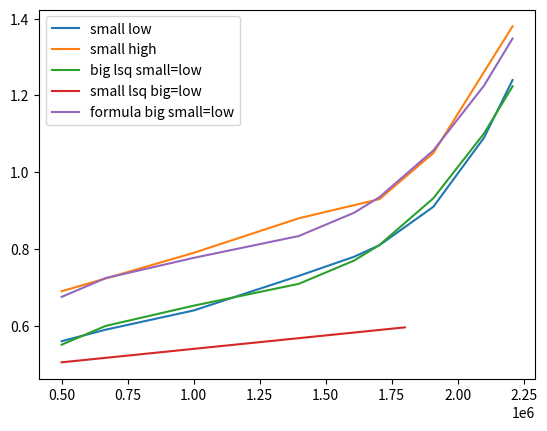

Reproduce this figure in Python.
import numpy as np
import matplotlib.pyplot as plt

bf1 = np.array([500, 1000, 1398, 1704, 1908, 2208])*1000
lf = np.array([500,1800])*1000
bf2 = np.array([500, 667, 1000, 1398, 1608, 1704, 1908, 2100, 2208], dtype=np.float64)*1000
lf2 = np.array([500, 1000, 1398, 1608, 1800])*1000
# y3 = np.array()

gbf = np.array([500, 667, 1000, 1398, 1608, 1704, 1908, 2100, 2208])
ygpu = np.array([])

# y1 = np.array([0.12, 0.17, 0.19])
# y2 = np.array([0.09, 0.16, 0.19])
y1 = np.array([0.69, 0.79, 0.88, 0.93, 1.05, 1.38])
y2 = np.array([0.56,0.59,0.64,0.73,0.78,0.81,0.91,1.09,1.24])
# y2 = np.array([0.])

# print(np.vstack((bf2,y1)).T)

BASELINE_AMPS = 0.45

SML_IDLE_DIFF = 0.01
BIG_IDLE_DIFF = 0.04

SML_UTIL_BASE = 0.05
BIG_UTIL_BASE = 0.10

SML_UTIL_SCALE = 0.09-SML_IDLE_DIFF
BIG_UTIL_SCALE = 0.11-BIG_IDLE_DIFF

# GPU_ON_BASE =
# {{500000, 0.56}, {667000, 0.59}, {1000000, 0.64}, {1398000, 0.73}, {1608000, 0.78}, {1704000, 0.81}, {1908000, 0.91}, {2100000, 1.09}, {2208000, 1.24}}
def bigamp(bf):
    bf = bf*1e-3
    ans = (
          2.77904e-10 * bf**3
        - 8.72535e-7  * bf**2
        + 0.00102561  * bf
        - 0.25
    )
    return ans

def smlamp(lf):
    lf = lf*1e-3
    return 7.0e-5 * lf + 0.02

BF_BASE  = 0.080  # bigamp(500000)
LF_BASE  = 0.055  # smlamp(500000)
BF_RANGE = 0.673  # bigamp(2208000)-bigamp(500000)
LF_RANGE = 0.091  # smlamp(1800000)-smlamp(500000)

BIG_GPU_SUPP_FACTOR = 0.13

def scalebf(bf):
    return (bigamp(bf)-BF_BASE) / BF_RANGE
def scalelf(lf):
    return (smlamp(lf)-LF_BASE) / LF_RANGE

# def gpuamp():
#     return 0.12
GPU_AMP = 0.12

def totalamps(lf,bf,butil,gutil,lutil):
    return (
        BASELINE_AMPS
        + smlamp(lf)*lutil
        + bigamp(bf)*butil
        + BIG_GPU_SUPP_FACTOR*scalebf(bf) * max(0,gutil-butil)
        + GPU_AMP*gutil
    )

def totalwatts(amps):
    return amps * 5.0


# x = b2
# print(bf2[-1])
# print(bigamp(bf2[-1]))
# print(bigamp(2208000))
# print([bigamp(x) for x in bf2])
# print(bigamp(bf2))
# exit()

# def littleutilamp(lf,util):
#     return (SML_UTIL_BASE + SML_UTIL_SCALE*scalelf(lf)) * util
# def bigutilamp(bf,util):
#     return (BIG_UTIL_BASE + BIG_UTIL_SCALE*scalelf(bf)) * util

# def amp(bf, lf):
#  # base + util base + active scale + idle scale
#     ans = (
#         0.4
#         + littleutilamp(lf,1) + SML_IDLE_DIFF*scalelf(lf)
#         + bigutilamp(bf,1)    + BIG_IDLE_DIFF*scalebf(bf)
#     )
#     return ans

plt.plot(bf2, y2, label="small low")
plt.plot(bf1, y1, label="small high")
plt.plot(bf2, bigamp(bf2)-0.17853+0.2+BASELINE_AMPS, label="big lsq small=low")
plt.plot(lf2, smlamp(lf2)+BASELINE_AMPS, label="small lsq big=low")
plt.plot(bf2, totalamps(1800*1000, bf2,1,0,1), label="formula big small=low")
# plt.plot(bf2, amp(bf2, lf[0]), label="estim1")
# plt.plot(bf1, amp(bf1, lf[1]), label="estim2")
plt.legend()
plt.show()

print(totalamps(1704000, 667000, 1, 0.27, 1))